Run: headless pygame with SDL's dummy video driver; simulated clock (each Clock.tick advances the game by its frame time, no real sleeping); random seed 0; keys injected as events and as key.get_pressed() state; no mouse input.
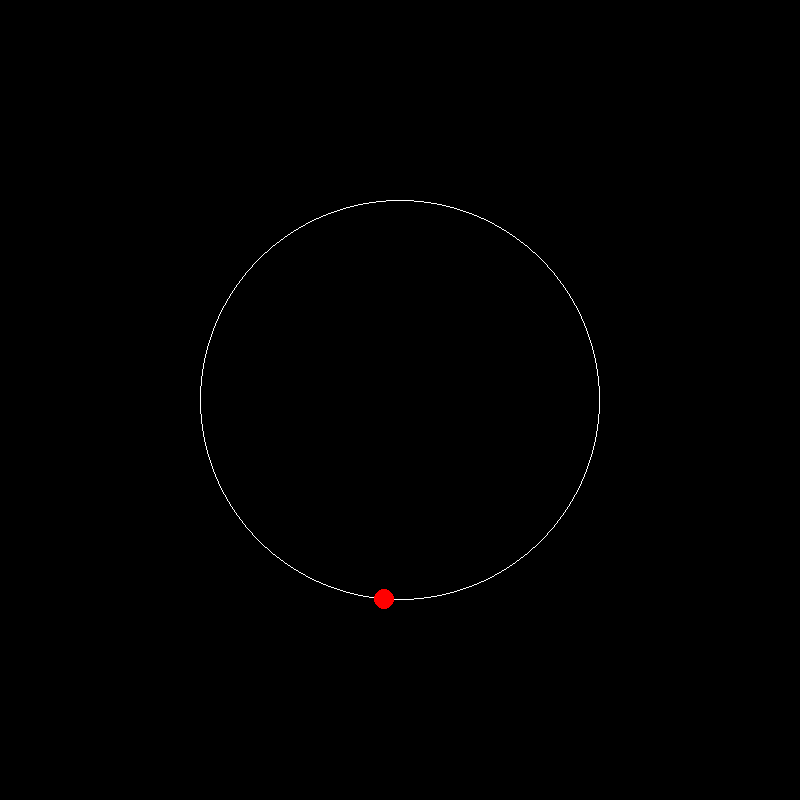
Frame 1 of 4 · flips 1–60 · no input
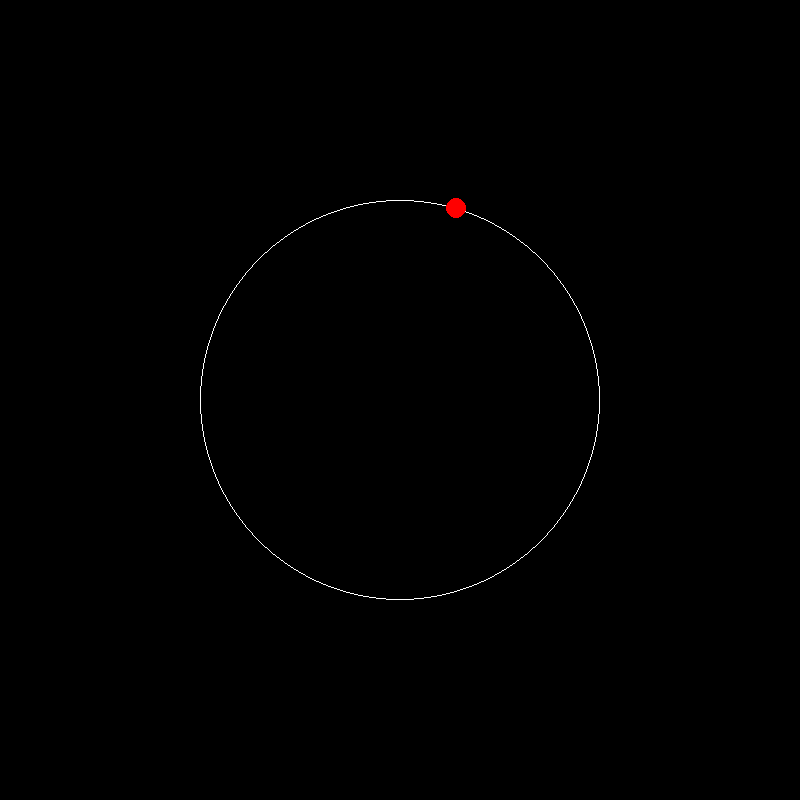
Frame 2 of 4 · flips 61–180 · tapped SPACE, RETURN · held RIGHT (→), D
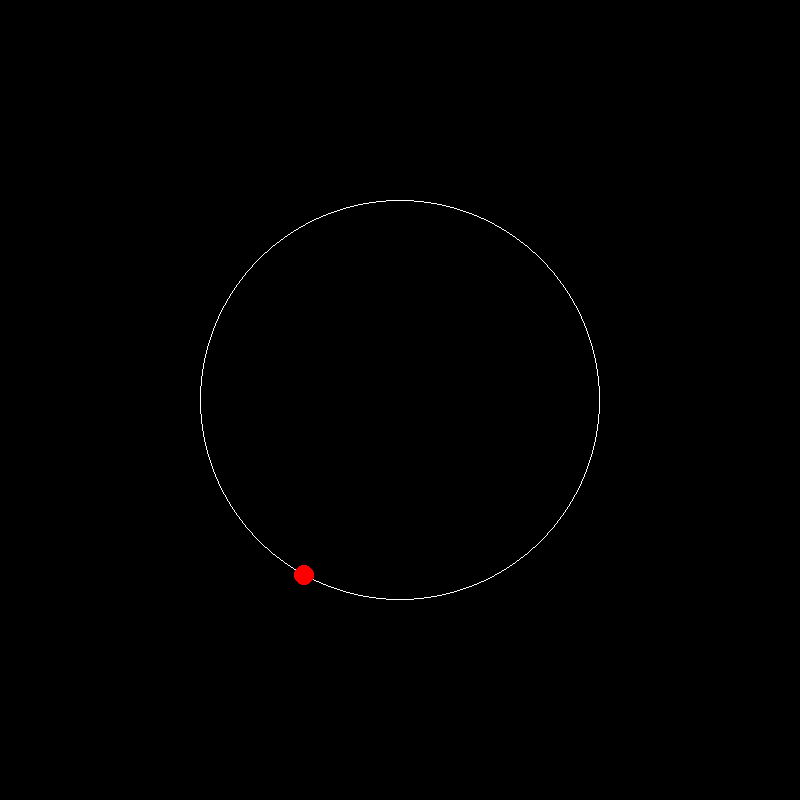
Frame 3 of 4 · flips 181–300 · held DOWN (↓), S
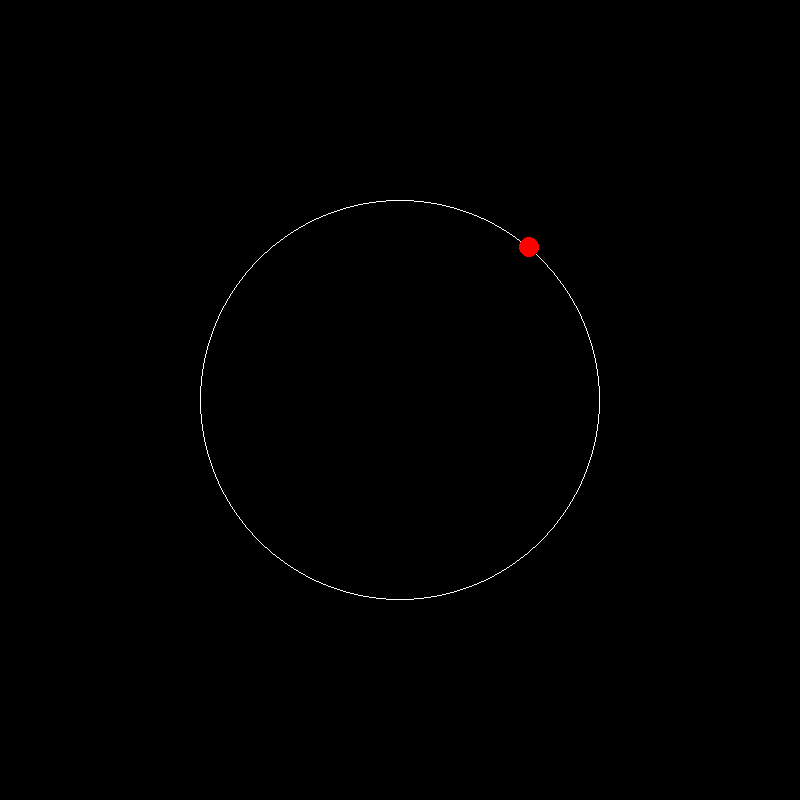
Frame 4 of 4 · flips 301–420 · held LEFT (←), A, UP (↑), W

The pygame program that drew these frames:

import pygame
import sys
import math

# Initialize Pygame
pygame.init()

# Constants
WIDTH, HEIGHT = 800, 800
FPS = 60
BG_COLOR = (0, 0, 0)
ORBIT_COLOR = (255, 255, 255)
TOUTATIS_COLOR = (255, 0, 0)
ORBIT_RADIUS = 200  # Adjust the orbit radius as needed
TOUTATIS_RADIUS = 10  # Adjust the size of Toutatis as needed

# Initialize the screen
screen = pygame.display.set_mode((WIDTH, HEIGHT))
pygame.display.set_caption("Toutatis Orbit Visualization")

font = pygame.font.Font(None, 36)

clock = pygame.time.Clock()

# Function to draw planet orbits
def draw_orbit():
    pygame.draw.circle(screen, ORBIT_COLOR, (WIDTH // 2, HEIGHT // 2), ORBIT_RADIUS, 1)

running = True
while running:
    for event in pygame.event.get():
        if event.type == pygame.QUIT:
            running = False

    screen.fill(BG_COLOR)

    draw_orbit()  # Draw Toutatis's orbit

    # Calculate Toutatis's position based on its orbit
    angle_rad = math.radians(pygame.time.get_ticks() / 10)  # Adjust the speed of rotation
    x = WIDTH // 2 + ORBIT_RADIUS * math.cos(angle_rad)
    y = HEIGHT // 2 + ORBIT_RADIUS * math.sin(angle_rad)

    # Draw Toutatis at its current position
    pygame.draw.circle(screen, TOUTATIS_COLOR, (int(x), int(y)), TOUTATIS_RADIUS)

    pygame.display.flip()
    clock.tick(FPS)

pygame.quit()
sys.exit()
